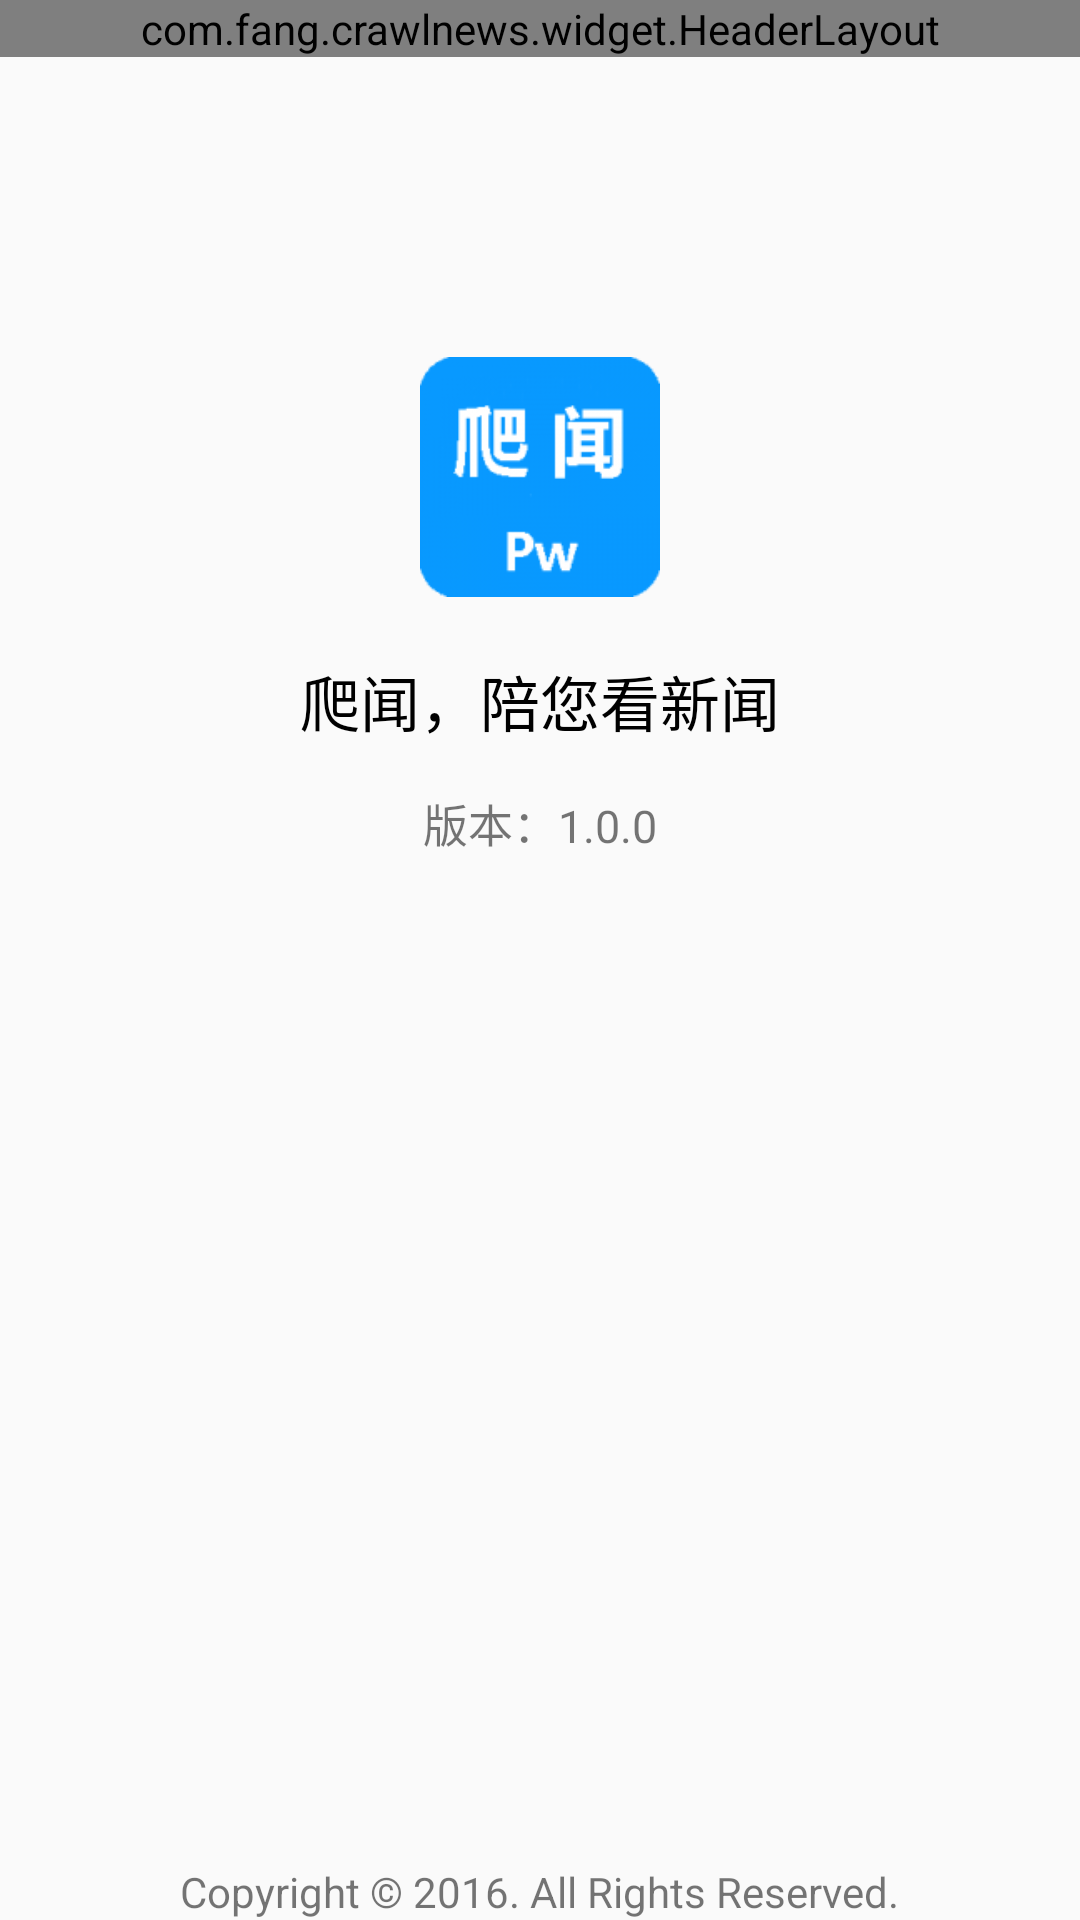

Reconstruct the res/layout file that produces this screen, plus the resources it refers to.
<!-- AndroidManifest.xml: application theme AppTheme -->
<!-- res/layout/activity_about.xml -->
<?xml version="1.0" encoding="utf-8"?>
<LinearLayout xmlns:android="http://schemas.android.com/apk/res/android"
    android:orientation="vertical"
    android:layout_width="match_parent"
    android:layout_height="match_parent">
    <com.fang.crawlnews.widget.HeaderLayout
        android:id="@+id/setting_headerlayout"
        android:layout_width="match_parent"
        android:layout_height="wrap_content"/>
    <RelativeLayout
        android:layout_width="match_parent"
        android:layout_height="wrap_content">
        <ImageView
            android:id="@+id/about_iv_logo"
            android:layout_width="80dp"
            android:layout_height="80dp"
            android:layout_centerHorizontal="true"
            android:layout_marginTop="100dp"
            android:background="@mipmap/ic_launcher"/>
        <TextView
            android:id="@+id/about_tv_title"
            android:layout_width="wrap_content"
            android:layout_height="wrap_content"
            android:layout_below="@id/about_iv_logo"
            android:layout_centerHorizontal="true"
            android:layout_marginTop="20dp"
            android:text="@string/about_title"
            android:textColor="@color/black"
            android:textSize="20sp"/>
        <TextView
            android:layout_width="wrap_content"
            android:layout_height="wrap_content"
            android:layout_below="@id/about_tv_title"
            android:layout_centerHorizontal="true"
            android:layout_marginTop="15dp"
            android:text="@string/about_version"
            android:textSize="15sp"/>
        <TextView
            android:layout_width="wrap_content"
            android:layout_height="wrap_content"
            android:layout_alignParentBottom="true"
            android:layout_centerHorizontal="true"
            android:layout_marginBottom="30dp"
            android:text="@string/about_right"/>
    </RelativeLayout>
</LinearLayout>
<!-- resources referenced by this layout -->
<resources>
  <color name="black">#000000</color>
  <!-- mipmap ic_launcher: png bitmap (mipmap-hdpi, 2770 bytes) -->
  <string name="about_right">Copyright © 2016. All Rights Reserved.</string>
  <string name="about_title">爬闻，陪您看新闻</string>
  <string name="about_version">版本：1.0.0</string>
  <style name="AppTheme" parent="Theme.AppCompat.Light.DarkActionBar">
          
      </style>
</resources>
